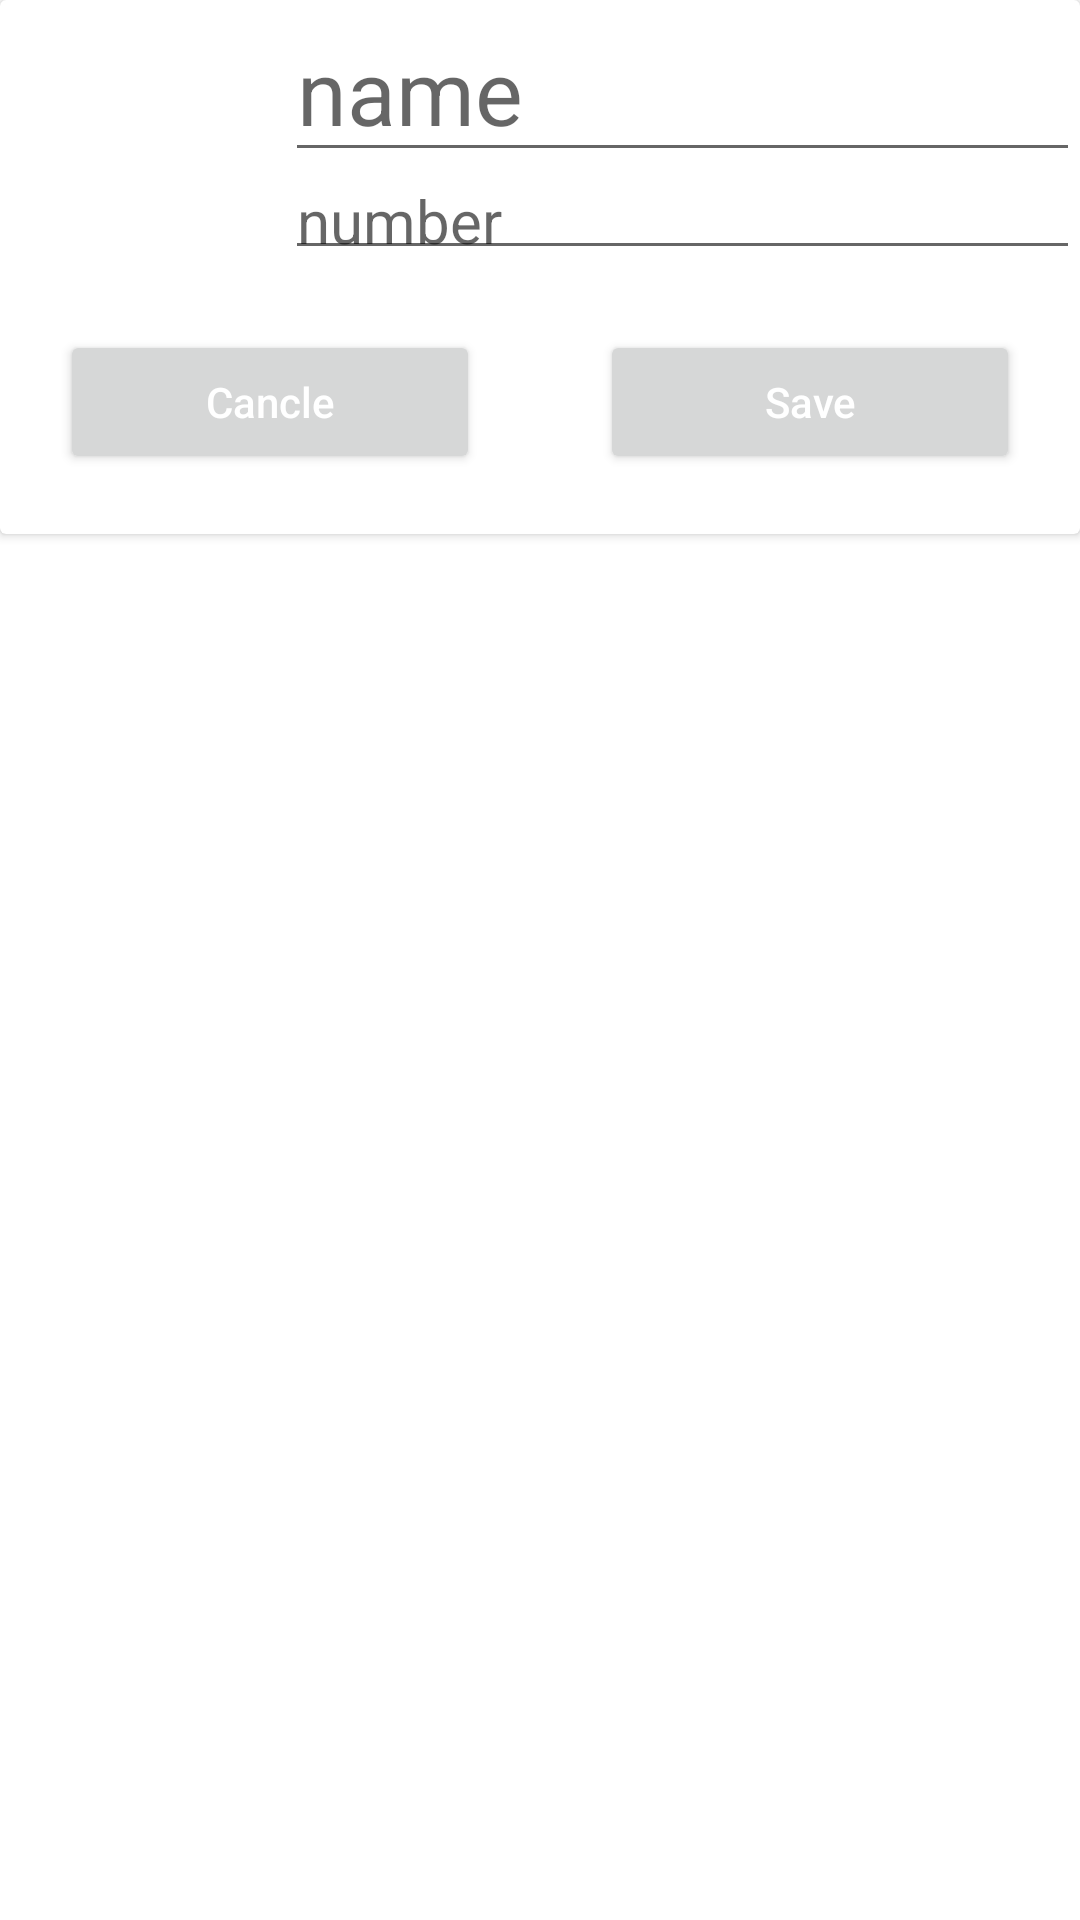

Here is an Android app screen rendered from its layout file. Give the layout XML and the strings, colors and styles it references.
<!-- AndroidManifest.xml: application theme Theme.Recycleview_withDialog -->
<!-- res/layout/inputdialog.xml -->
<?xml version="1.0" encoding="utf-8"?>
<RelativeLayout xmlns:android="http://schemas.android.com/apk/res/android"
    android:layout_width="match_parent"
    android:layout_height="wrap_content"
    android:minHeight="140dp"
    android:minWidth="250dp"
    android:orientation="vertical">
<androidx.cardview.widget.CardView
    android:layout_width="match_parent"
    android:layout_height="wrap_content"
    >
    <LinearLayout
        android:layout_width="match_parent"
        android:layout_height="match_parent"
        android:orientation="vertical">
   <LinearLayout
       android:layout_width="match_parent"
       android:layout_height="wrap_content"
       android:orientation="horizontal"
       >
       <ImageView
           android:id="@+id/input_img"
           android:layout_width="90dp"
           android:layout_height="90dp"
           android:layout_gravity="center"
           android:layout_weight="0.2"
            android:src="@drawable/male_vector"

           />

       <LinearLayout
           android:layout_width="match_parent"
           android:layout_height="match_parent"
           android:orientation="vertical"
           android:layout_gravity="center"
           android:layout_weight="1"
           >


           <EditText
               android:id="@+id/input_name"
               android:layout_width="match_parent"
               android:layout_height="wrap_content"
               android:hint="name"
               android:textAllCaps="false"
               android:textSize="30dp"
               android:layout_marginLeft="20dp"
               android:textColor="@color/black"

               />
           <EditText
               android:id="@+id/input_num"
               android:layout_width="match_parent"
               android:layout_height="wrap_content"
               android:paddingTop="3dp"
               android:paddingBottom="3dp"
               android:hint="number"
               android:textAllCaps="false"
               android:textSize="20dp"
               android:layout_marginLeft="20dp"
               android:textColor="@color/black"
               />

       </LinearLayout>


   </LinearLayout>

    <LinearLayout
        android:layout_width="match_parent"
        android:layout_height="match_parent"
        android:orientation="horizontal"
        >
        <Button
            android:id="@+id/Dialog_cancel_btn"
            android:layout_width="match_parent"
            android:layout_height="wrap_content"
            android:layout_weight="1"
            android:text="Cancle"
           android:layout_margin="20dp"
            android:textColor="#fff"
            android:textAllCaps="false"/>
        <Button
            android:id="@+id/Dialog_add_btn"
            android:layout_width="match_parent"
            android:layout_height="wrap_content"
            android:layout_weight="1"
            android:text="Save"
            android:layout_margin="20dp"
            android:textColor="#fff"
            android:textAllCaps="false"/>
    </LinearLayout>
    </LinearLayout>
</androidx.cardview.widget.CardView>

</RelativeLayout>
<!-- resources referenced by this layout -->
<resources>
  <style name="Theme.Recycleview_withDialog" parent="Theme.MaterialComponents.DayNight.DarkActionBar">
          
          <item name="colorPrimary">@color/purple_500</item>
          <item name="colorPrimaryVariant">@color/purple_700</item>
          <item name="colorOnPrimary">@color/white</item>
          
          <item name="colorSecondary">@color/teal_200</item>
          <item name="colorSecondaryVariant">@color/teal_700</item>
          <item name="colorOnSecondary">@color/black</item>
          
          <item name="android:statusBarColor" tools:targetApi="l">?attr/colorPrimaryVariant</item>
          
      </style>
  <!-- not gathered from this repository: default colours our renderer supplied (Android Studio template values) -->
  <color name="purple_500">#FF6200EE</color>
  <color name="purple_700">#FF3700B3</color>
  <color name="teal_200">#FF03DAC5</color>
  <color name="teal_700">#FF018786</color>
  <color name="black">#FF000000</color>
  <color name="white">#FFFFFFFF</color>
</resources>
